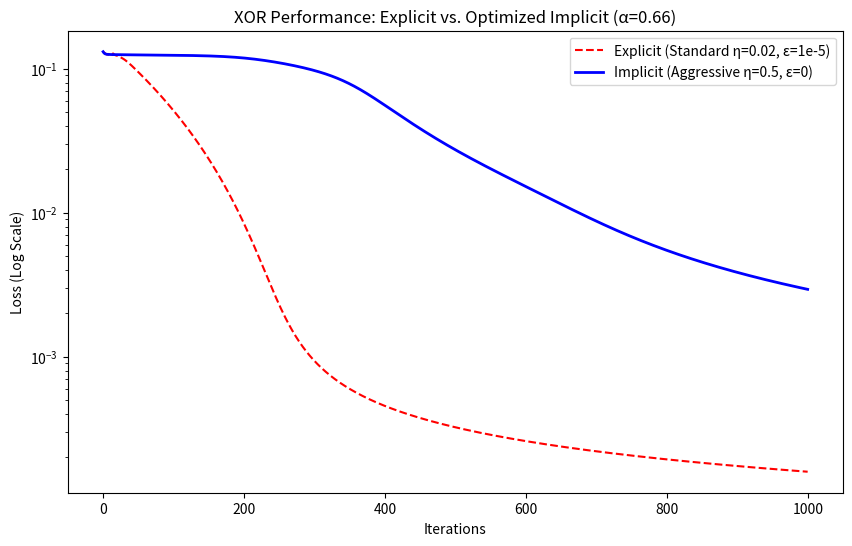

The script that saved this image:
####################################################################
# Holder method with alpha = 2/3 - optimal solution
# epsilon_explicit vs implicit methods
# XOR neural network
# by Marco Gori, 30 March 2026
####################################################################
import numpy as np
import matplotlib.pyplot as plt

# XOR Data
X = np.array([[0,0], [0,1], [1,0], [1,1]])
y = np.array([[0], [1], [1], [0]])

def sigmoid(x): return 1 / (1 + np.exp(-np.clip(x, -500, 500)))
def sigmoid_der(x): return x * (1 - x)

def get_grads(w1, w2):
    a1 = sigmoid(np.dot(X, w1))
    a2 = sigmoid(np.dot(a1, w2))
    error = a2 - y
    loss = np.mean(0.5 * (error**2))
    dw2 = np.dot(a1.T, error * sigmoid_der(a2))
    delta_hidden = np.dot(error * sigmoid_der(a2), w2.T) * sigmoid_der(a1)
    dw1 = np.dot(X.T, delta_hidden)
    return loss, dw1, dw2

def train(alpha, mode, lr, eps_val=1e-6, epochs=2000):
    np.random.seed(42) # Ensure same starting point for fair comparison
    w1 = np.random.uniform(-1, 1, (2, 4))
    w2 = np.random.uniform(-1, 1, (4, 1))
    history = []
    
    for _ in range(epochs):
        loss, dw1, dw2 = get_grads(w1, w2)
        history.append(loss)
        
        g_flat = np.concatenate([dw1.flatten(), dw2.flatten()])
        gn2 = np.sum(g_flat**2)
        
        if gn2 < 1e-18: break 
        
        if mode == 'explicit':
            # Explicit is sensitive to lr/eps ratio
            mag = lr * (loss**alpha) / (gn2 + eps_val)
        else:
            # Implicit can handle much larger lr because of self-regulation
            # Term 'lr * loss^alpha' acts as a dynamic damping factor
            mag = lr * (loss**alpha) / (gn2 + lr * (loss**alpha))
            
        w1 -= mag * dw1
        w2 -= mag * dw2
        
        if np.isnan(loss) or loss > 1e2: return [np.nan] * epochs
            
    return history

# --- EXPERIMENT ---
alpha = 0.66 # Holder Regime
epochs = 1000

# Explicit needs a small LR to stay stable near the epsilon floor
loss_explicit = train(alpha, 'explicit', lr=0.02, eps_val=1e-5, epochs=epochs)

# Implicit uses an AGGRESSIVE LR to reach the target in fewer steps
loss_implicit = train(alpha, 'implicit', lr=0.5, epochs=epochs)

plt.figure(figsize=(10, 6))
plt.plot(loss_explicit, '--', color='red', label='Explicit (Standard η=0.02, ε=1e-5)')
plt.plot(loss_implicit, '-', color='blue', linewidth=2, label='Implicit (Aggressive η=0.5, ε=0)')

plt.yscale('log')
plt.title(f'XOR Performance: Explicit vs. Optimized Implicit (α={alpha})')
plt.xlabel('Iterations')
plt.ylabel('Loss (Log Scale)')
plt.legend()
#plt.grid(True, which="both", ls="-", alpha=0.2)
plt.show()
